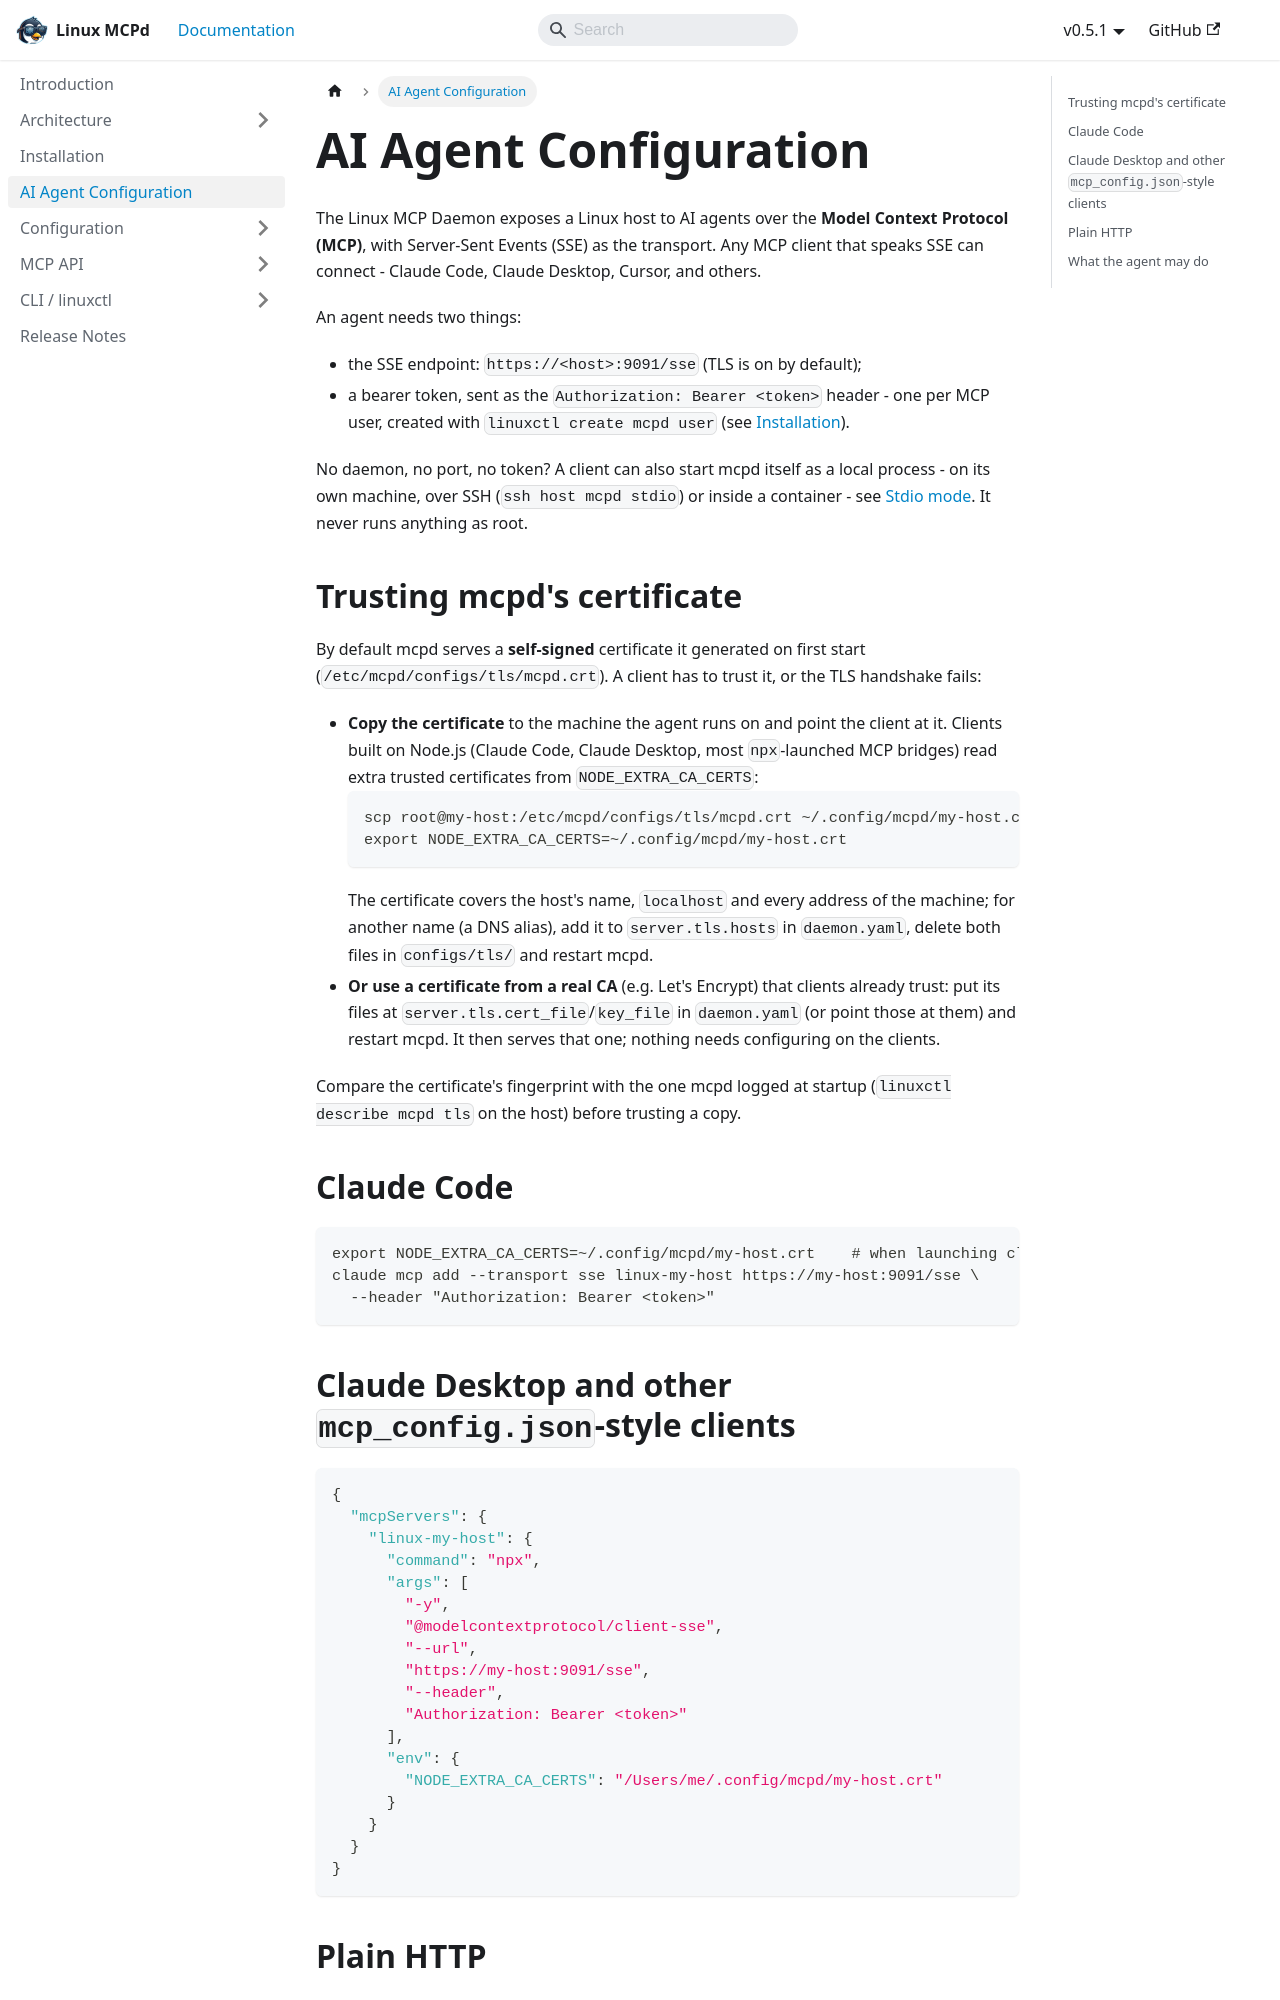

repository: nucleusv/linux-mcp-daemon · page: ai-agent-configuration/index.html · generator: docusaurus

---
sidebar_position: 3
---

# AI Agent Configuration

The Linux MCP Daemon exposes a Linux host to AI agents over the **Model Context Protocol (MCP)**, with Server-Sent Events (SSE) as the transport. Any MCP client that speaks SSE can connect - Claude Code, Claude Desktop, Cursor, and others.

An agent needs two things:

- the SSE endpoint: `https://<host>:9091/sse` (TLS is on by default);
- a bearer token, sent as the `Authorization: Bearer <token>` header - one per MCP user, created with `linuxctl create mcpd user` (see [Installation](./installation)).

No daemon, no port, no token? A client can also start mcpd itself as a local process - on its own machine, over SSH (`ssh host mcpd stdio`) or inside a container - see [Stdio mode](./configuration/stdio-mode). It never runs anything as root.

## Trusting mcpd's certificate

By default mcpd serves a **self-signed** certificate it generated on first start (`/etc/mcpd/configs/tls/mcpd.crt`). A client has to trust it, or the TLS handshake fails:

- **Copy the certificate** to the machine the agent runs on and point the client at it. Clients built on Node.js (Claude Code, Claude Desktop, most `npx`-launched MCP bridges) read extra trusted certificates from `NODE_EXTRA_CA_CERTS`:
  ```bash
  scp root@my-host:/etc/mcpd/configs/tls/mcpd.crt ~/.config/mcpd/my-host.crt
  export NODE_EXTRA_CA_CERTS=~/.config/mcpd/my-host.crt
  ```
  The certificate covers the host's name, `localhost` and every address of the machine; for another name (a DNS alias), add it to `server.tls.hosts` in `daemon.yaml`, delete both files in `configs/tls/` and restart mcpd.
- **Or use a certificate from a real CA** (e.g. Let's Encrypt) that clients already trust: put its files at `server.tls.cert_file`/`key_file` in `daemon.yaml` (or point those at them) and restart mcpd. It then serves that one; nothing needs configuring on the clients.

Compare the certificate's fingerprint with the one mcpd logged at startup (`linuxctl describe mcpd tls` on the host) before trusting a copy.

## Claude Code

```bash
export NODE_EXTRA_CA_CERTS=~/.config/mcpd/my-host.crt    # when launching claude
claude mcp add --transport sse linux-my-host https://my-host:9091/sse \
  --header "Authorization: Bearer <token>"
```
